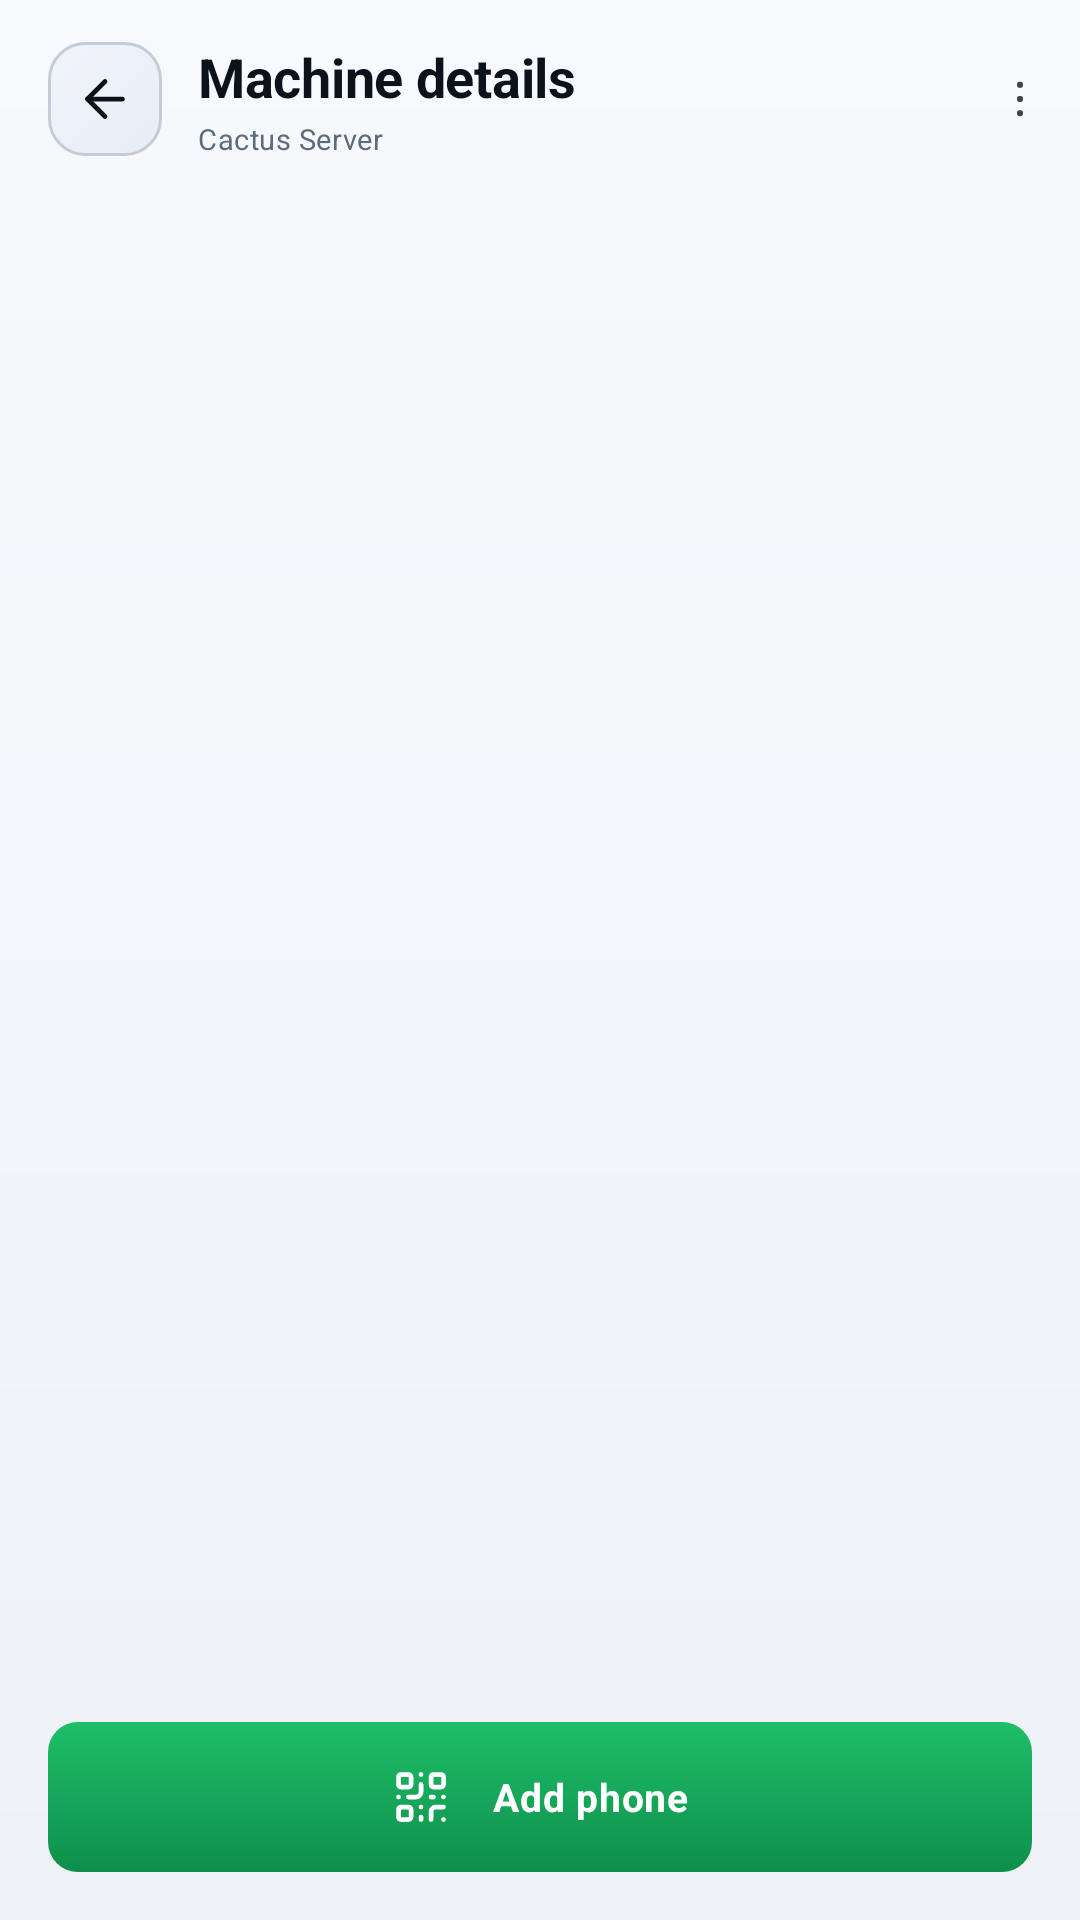

This screen was rendered from an Android layout file. Write that file and the resources it references.
<!-- AndroidManifest.xml: application theme Theme.RemoteTerminal -->
<!-- res/layout/fragment_devices.xml -->
<?xml version="1.0" encoding="utf-8"?>
<LinearLayout xmlns:android="http://schemas.android.com/apk/res/android"
    xmlns:app="http://schemas.android.com/apk/res-auto"
    android:layout_width="match_parent"
    android:layout_height="match_parent"
    android:orientation="vertical">

    <include
        android:id="@+id/headerBar"
        layout="@layout/view_back_header" />

    <androidx.recyclerview.widget.RecyclerView
        android:id="@+id/list"
        android:layout_width="match_parent"
        android:layout_height="0dp"
        android:layout_weight="1"
        android:layout_marginTop="8dp"
        android:clipToPadding="false"
        android:paddingBottom="@dimen/space_l"
        android:scrollbars="none" />

    <include
        android:id="@+id/stateBlock"
        layout="@layout/view_state_block" />

    <LinearLayout
        android:id="@+id/addButton"
        style="@style/RtCta"
        android:layout_marginStart="@dimen/rt_gutter"
        android:layout_marginEnd="@dimen/rt_gutter"
        android:layout_marginBottom="@dimen/rt_gutter">

        <ImageView
            android:layout_width="@dimen/rt_icon_lg"
            android:layout_height="@dimen/rt_icon_lg"
            android:layout_marginEnd="14dp"
            android:src="@drawable/ic_rt_qr_code"
            android:importantForAccessibility="no"
            app:tint="@color/rt_on_primary" />

        <TextView
            style="@style/RtText.Cta"
            android:layout_width="wrap_content"
            android:layout_height="wrap_content"
            android:textSize="13sp"
            android:text="@string/add_phone" />
    </LinearLayout>
</LinearLayout>
<!-- res/layout/view_back_header.xml (included above) -->
<?xml version="1.0" encoding="utf-8"?>
<LinearLayout xmlns:android="http://schemas.android.com/apk/res/android"
    xmlns:app="http://schemas.android.com/apk/res-auto"
    xmlns:tools="http://schemas.android.com/tools"
    android:id="@+id/header"
    android:layout_width="match_parent"
    android:layout_height="wrap_content"
    android:minHeight="@dimen/rt_header_back_height"
    android:orientation="horizontal"
    android:gravity="center_vertical"
    android:paddingBottom="10dp"
    android:paddingStart="@dimen/rt_gutter"
    android:paddingEnd="0dp">

    <ImageButton
        android:id="@+id/backButton"
        android:layout_width="38dp"
        android:layout_height="38dp"
        android:padding="9dp"
        android:scaleType="fitCenter"
        android:background="@drawable/rt_icon_tile"
        android:src="@drawable/ic_rt_arrow_left"
        android:contentDescription="@string/back"
        app:tint="@color/rt_text" />

    <LinearLayout
        android:layout_width="0dp"
        android:layout_height="wrap_content"
        android:layout_weight="1"
        android:layout_marginStart="12dp"
        android:layout_marginEnd="4dp"
        android:orientation="vertical">

        <TextView
            android:id="@+id/headerTitle"
            style="@style/RtText.ScreenTitle"
            android:textSize="18sp"
            android:layout_width="match_parent"
            android:layout_height="wrap_content"
            android:maxLines="1"
            android:ellipsize="end"
            tools:text="Machine details" />

        <TextView
            android:id="@+id/headerSubtitle"
            style="@style/RtText.ScreenSubtitle"
            android:textSize="9.5sp"
            android:layout_width="match_parent"
            android:layout_height="wrap_content"
            android:layout_marginTop="2dp"
            android:maxLines="1"
            android:ellipsize="end"
            tools:text="Cactus Server" />
    </LinearLayout>

    <ImageButton
        android:id="@+id/headerAction"
        style="@style/Widget.RemoteTerminal.IconButton"
        android:src="@drawable/ic_rt_star"
        android:visibility="gone"
        android:contentDescription="@string/action_favourite" />

    <ImageButton
        android:id="@+id/headerOverflow"
        style="@style/Widget.RemoteTerminal.IconButton"
        android:src="@drawable/ic_rt_more"
        android:padding="12dp"
        android:contentDescription="@string/more" />
</LinearLayout>
<!-- res/layout/view_state_block.xml (included above) -->
<?xml version="1.0" encoding="utf-8"?>
<LinearLayout xmlns:android="http://schemas.android.com/apk/res/android"
    xmlns:app="http://schemas.android.com/apk/res-auto"
    xmlns:tools="http://schemas.android.com/tools"
    android:id="@+id/stateBlock"
    android:layout_width="match_parent"
    android:layout_height="wrap_content"
    android:orientation="vertical"
    android:gravity="center_horizontal"
    android:paddingStart="@dimen/rt_gutter"
    android:paddingEnd="@dimen/rt_gutter"
    android:paddingTop="40dp"
    android:paddingBottom="40dp"
    android:visibility="gone">

    <FrameLayout
        android:layout_width="64dp"
        android:layout_height="64dp"
        android:background="@drawable/rt_icon_tile">

        <ImageView
            android:id="@+id/stateIcon"
            android:layout_width="28dp"
            android:layout_height="28dp"
            android:layout_gravity="center"
            android:importantForAccessibility="no"
            app:tint="@color/rt_text_muted"
            tools:src="@drawable/ic_rt_monitor" />
    </FrameLayout>

    <TextView
        android:id="@+id/stateTitle"
        style="@style/RtText.Section"
        android:layout_width="match_parent"
        android:layout_height="wrap_content"
        android:layout_marginTop="18dp"
        android:gravity="center"
        tools:text="No machines yet" />

    <TextView
        android:id="@+id/stateBody"
        style="@style/RtText.Body"
        android:layout_width="match_parent"
        android:layout_height="wrap_content"
        android:layout_marginTop="8dp"
        android:gravity="center"
        android:textColor="@color/rt_text_muted"
        tools:text="Install the agent on a computer and pair it." />

    <LinearLayout
        android:id="@+id/stateAction"
        style="@style/RtOutlineButton"
        android:layout_marginTop="20dp"
        android:visibility="gone">

        <ImageView
            android:id="@+id/stateActionIcon"
            android:layout_width="@dimen/rt_icon_sm"
            android:layout_height="@dimen/rt_icon_sm"
            android:layout_marginEnd="8dp"
            android:src="@drawable/ic_rt_plus"
            android:importantForAccessibility="no"
            app:tint="@color/rt_primary" />

        <TextView
            android:id="@+id/stateActionLabel"
            style="@style/RtText"
            android:layout_width="wrap_content"
            android:layout_height="wrap_content"
            android:textSize="11sp"
            android:textStyle="bold"
            android:textColor="@color/rt_primary"
            tools:text="Add a new machine" />
    </LinearLayout>
</LinearLayout>
<!-- resources referenced by this layout -->
<resources>
  <color name="rt_on_primary">#FFFFFFFF</color>
  <color name="rt_primary">#FF14A85A</color>
  <color name="rt_text">#FF0C121A</color>
  <color name="rt_text_muted">#FF5D6B7D</color>
  <dimen name="rt_gutter">16dp</dimen>
  <dimen name="rt_header_back_height">76dp</dimen>
  <dimen name="rt_icon_lg">20dp</dimen>
  <dimen name="rt_icon_sm">16dp</dimen>
  <dimen name="space_l">16dp</dimen>
  <string name="action_favourite">Favourite</string>
  <string name="add_phone">Add phone</string>
  <string name="back">Back</string>
  <string name="more">More</string>
  <style name="RtText" parent="TextAppearance.Material3.BodyMedium">
          <item name="android:textColor">@color/rt_text</item>
          <item name="android:fontFamily">@font/peyda</item>
      </style>
  <style name="RtText.Body">
          <item name="android:textSize">10.5sp</item>
          <item name="android:textColor">@color/rt_text_secondary</item>
          <item name="android:lineSpacingMultiplier">1.14</item>
      </style>
  <style name="RtText.Cta">
          <item name="android:textSize">12.5sp</item>
          <item name="android:textStyle">bold</item>
          <item name="android:textColor">@color/rt_on_primary</item>
      </style>
  <style name="RtText.ScreenSubtitle">
          <item name="android:textSize">10.5sp</item>
          <item name="android:textColor">@color/rt_text_muted</item>
      </style>
  <style name="RtText.ScreenTitle">
          <item name="android:textSize">19sp</item>
          <item name="android:textStyle">bold</item>
          <item name="android:letterSpacing">-0.005</item>
      </style>
  <style name="RtText.Section">
          <item name="android:textSize">14sp</item>
          <item name="android:textStyle">bold</item>
      </style>
  <color name="rt_surface_bright_top">#FFF1F5FA</color>
  <color name="rt_surface_bright_bottom">#FFE7EDF5</color>
  <dimen name="rt_stroke">1dp</dimen>
  <color name="rt_outline_strong">#FFC3CCD8</color>
  <dimen name="rt_radius_icon_tile">12dp</dimen>
  <dimen name="rt_cta_height">50dp</dimen>
  <color name="rt_text_secondary">#FF3B4652</color>
  <dimen name="rt_header_action">40dp</dimen>
  <!-- drawable rt_icon_button (drawable) -->
  <?xml version="1.0" encoding="utf-8"?>
  <ripple xmlns:android="http://schemas.android.com/apk/res/android"
      android:color="@color/rt_primary_soft"
      android:radius="22dp" />
  <color name="rt_primary_soft">#1F14A85A</color>
  <color name="rt_accent">#FF0B7FD6</color>
  <color name="rt_accent_soft">#1F0B7FD6</color>
  <color name="rt_status_error">#FFD32B3D</color>
  <color name="rt_bg_bottom">#FFEEF2F7</color>
  <color name="rt_surface_top">#FFFFFFFF</color>
  <color name="rt_surface_bottom">#FFF8FAFD</color>
  <color name="rt_outline">#FFD6DDE6</color>
  <color name="rt_divider">#FFE4EAF1</color>
  <style name="Shape.RemoteTerminal.ExtraSmall" parent="ShapeAppearance.Material3.Corner.ExtraSmall">
          <item name="cornerSize">8dp</item>
      </style>
  <style name="Shape.RemoteTerminal.Small" parent="ShapeAppearance.Material3.Corner.Small">
          <item name="cornerSize">12dp</item>
      </style>
  <style name="Shape.RemoteTerminal.Medium" parent="ShapeAppearance.Material3.Corner.Medium">
          <item name="cornerSize">14dp</item>
      </style>
  <style name="Shape.RemoteTerminal.Large" parent="ShapeAppearance.Material3.Corner.Large">
          <item name="cornerSize">18dp</item>
      </style>
  <color name="rt_primary_softer">#1214A85A</color>
  <color name="rt_primary_edge">#5714A85A</color>
  <color name="rt_bg_top">#FFF7F9FC</color>
  <dimen name="rt_radius_card">18dp</dimen>
  <dimen name="rt_radius_control">10dp</dimen>
  <color name="rt_surface_flat">#FFF1F4F9</color>
  <color name="rt_primary_light">#FF1FBE69</color>
  <color name="rt_primary_dark">#FF0E8F4B</color>
</resources>
